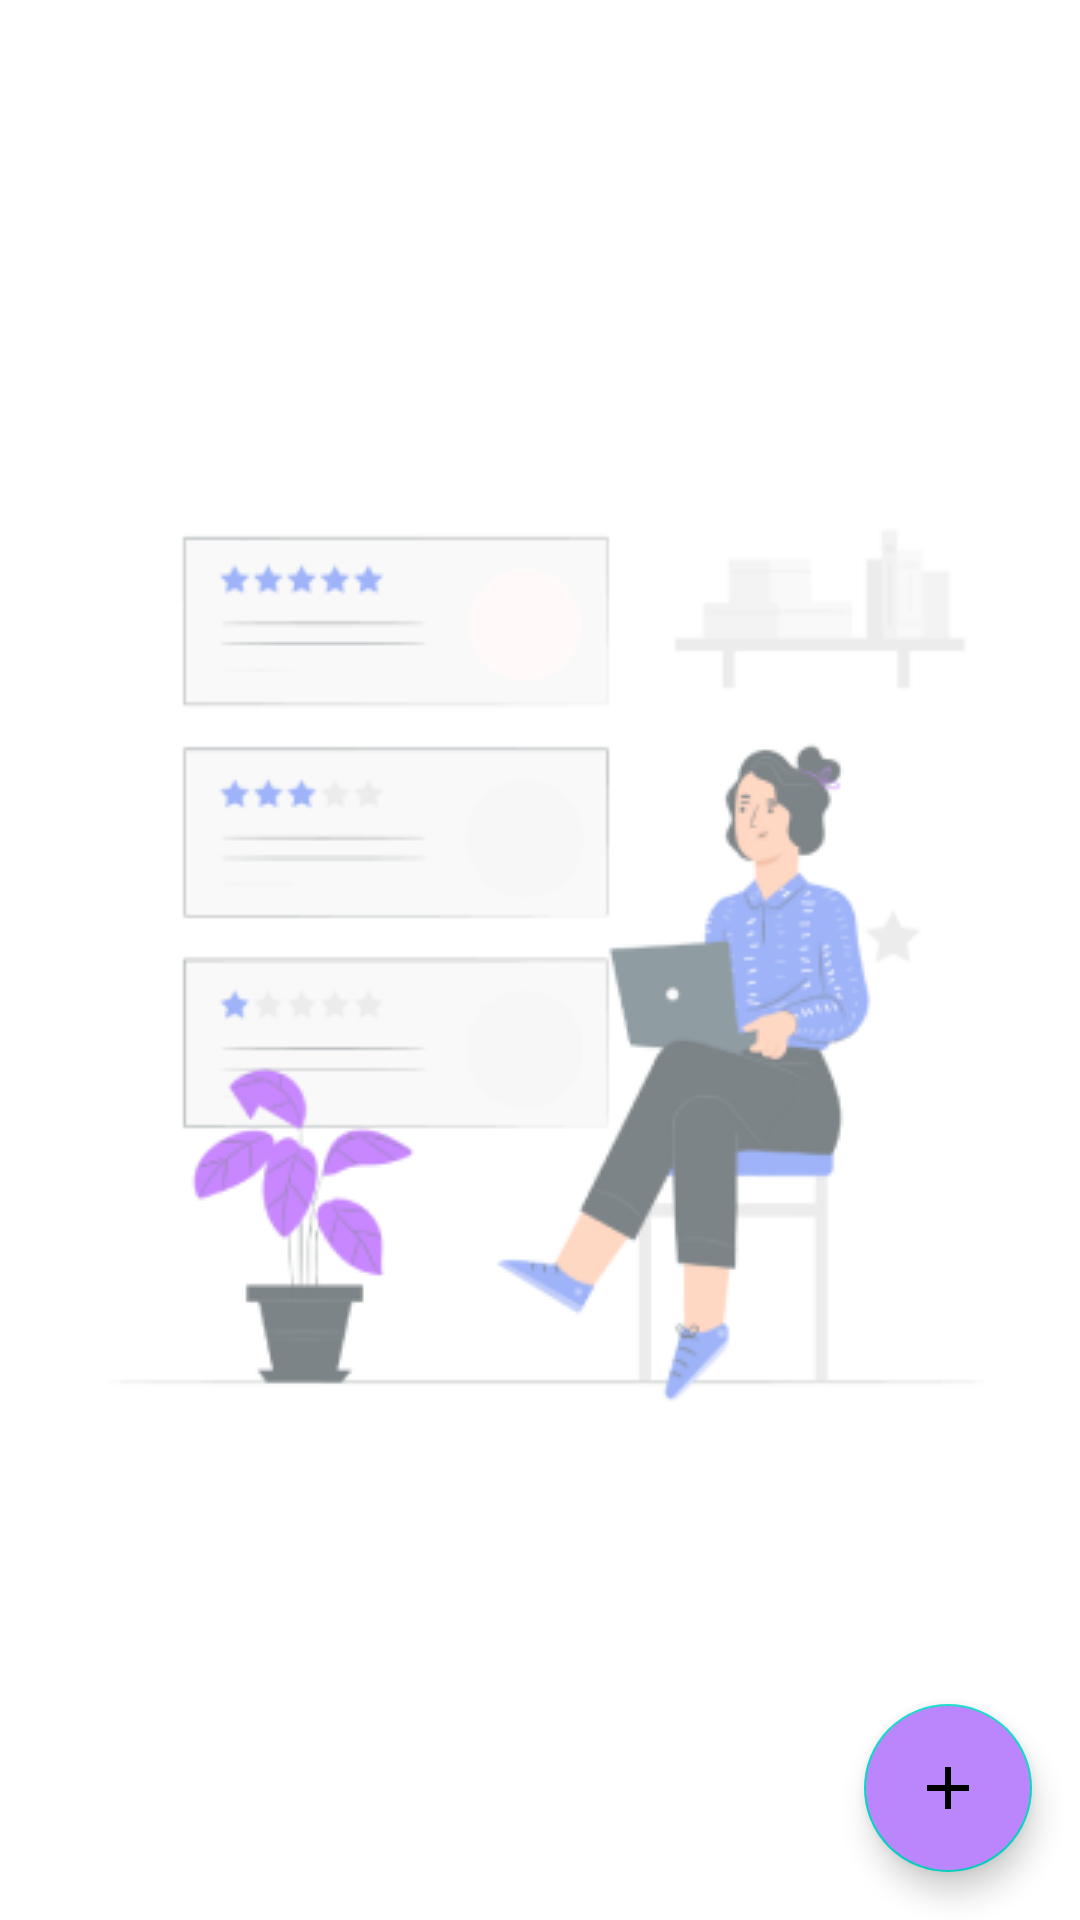

The Android layout XML behind this screen, and the referenced resources:
<!-- AndroidManifest.xml: application theme Theme.Surveil -->
<!-- res/layout/fragment_home.xml -->
<?xml version="1.0" encoding="utf-8"?>
<layout xmlns:tools="http://schemas.android.com/tools"
    xmlns:android="http://schemas.android.com/apk/res/android"
    xmlns:app="http://schemas.android.com/apk/res-auto">
    <androidx.drawerlayout.widget.DrawerLayout
        android:id="@+id/drawer"
        android:layout_width="match_parent"
        android:layout_height="match_parent"
        android:foregroundTint="#5C29B8">

        <ImageView
            android:id="@+id/home_bg"
            android:layout_width="match_parent"
            android:layout_height="match_parent"
            android:background="@drawable/home_page_background" />
        <androidx.constraintlayout.widget.ConstraintLayout
            android:layout_width="match_parent"
            android:layout_height="match_parent">

            <androidx.recyclerview.widget.RecyclerView
                tools:visibility="gone"
                android:id="@+id/class_room_list"
                android:layout_width="match_parent"
                android:layout_height="0dp"
                app:layoutManager="androidx.recyclerview.widget.LinearLayoutManager"
                app:layout_constraintBottom_toBottomOf="parent"
                app:layout_constraintEnd_toEndOf="parent"
                app:layout_constraintStart_toStartOf="parent"
                app:layout_constraintTop_toTopOf="parent" />

            <com.google.android.material.floatingactionbutton.FloatingActionButton
                android:id="@+id/join_fab"
                android:layout_width="wrap_content"
                android:layout_height="wrap_content"
                android:layout_margin="16dp"
                android:layout_marginBottom="646dp"
                android:src="@drawable/common_full_open_on_phone"
                android:visibility="gone"
                tools:visibility="visible"
                android:backgroundTint="@color/white"
                app:borderWidth="2dp"
                app:layout_constraintBottom_toTopOf="@+id/create_fab"
                app:layout_constraintEnd_toEndOf="parent" />

            <com.google.android.material.floatingactionbutton.FloatingActionButton
                android:id="@+id/create_fab"
                android:visibility="gone"
                android:layout_width="wrap_content"
                android:layout_height="wrap_content"
                android:layout_margin="16dp"
                app:layout_constraintBottom_toTopOf="@+id/create_room"
                app:rippleColor="#00FFFFFF"
                android:backgroundTint="@color/white"
                android:src="@drawable/ic_baseline_add_24"
                app:backgroundTint="#000000"
                app:borderWidth="2dp"
                tools:visibility="visible"
                app:layout_constraintEnd_toEndOf="parent" />

            <com.google.android.material.floatingactionbutton.FloatingActionButton
                android:id="@+id/create_room"
                android:layout_width="wrap_content"
                android:layout_height="wrap_content"
                android:layout_margin="16dp"
                android:backgroundTint="@color/purple_200"
                android:src="@drawable/ic_baseline_add_24"
                app:layout_constraintBottom_toBottomOf="parent"
                app:layout_constraintEnd_toEndOf="parent"
                tools:ignore="SpeakableTextPresentCheck" />
        </androidx.constraintlayout.widget.ConstraintLayout>
        <com.google.android.material.navigation.NavigationView
            android:layout_width="wrap_content"
            android:layout_height="match_parent"
            android:layout_gravity="start"
            android:fitsSystemWindows="true"/>

    </androidx.drawerlayout.widget.DrawerLayout>
</layout>
<!-- resources referenced by this layout -->
<resources>
  <color name="purple_200">#FFBB86FC</color>
  <color name="white">#FFFFFFFF</color>
  <!-- drawable home_page_background (drawable) -->
  <?xml version="1.0" encoding="utf-8"?>
  <bitmap xmlns:android="http://schemas.android.com/apk/res/android"
      android:src="@drawable/home_page_bg"
      android:tileMode="disabled" android:gravity="center" >
  </bitmap>
  <!-- drawable ic_baseline_add_24 (drawable) -->
  <vector android:height="24dp" android:tint="#A437ED"
      android:viewportHeight="24" android:viewportWidth="24"
      android:width="24dp" xmlns:android="http://schemas.android.com/apk/res/android">
      <path android:fillColor="@android:color/white" android:pathData="M19,13h-6v6h-2v-6H5v-2h6V5h2v6h6v2z"/>
  </vector>
  <style name="Theme.Surveil" parent="Theme.MaterialComponents.Light.NoActionBar">
          
          <item name="colorPrimary">#ff0000</item>
          <item name="colorPrimaryVariant">@color/purple_700</item>
          <item name="colorOnPrimary">@color/black</item>
          
          <item name="colorSecondary">@color/teal_200</item>
          <item name="colorSecondaryVariant">@color/teal_200</item>
          <item name="colorOnSecondary">@color/black</item>
          
          <item name="android:statusBarColor" tools:targetApi="l">@color/black</item>
          
      </style>
  <!-- drawable home_page_bg: png bitmap (drawable, 26972 bytes) -->
  <color name="purple_700">#FF3700B3</color>
  <color name="black">#FF000000</color>
  <color name="teal_200">#FF03DAC5</color>
</resources>
